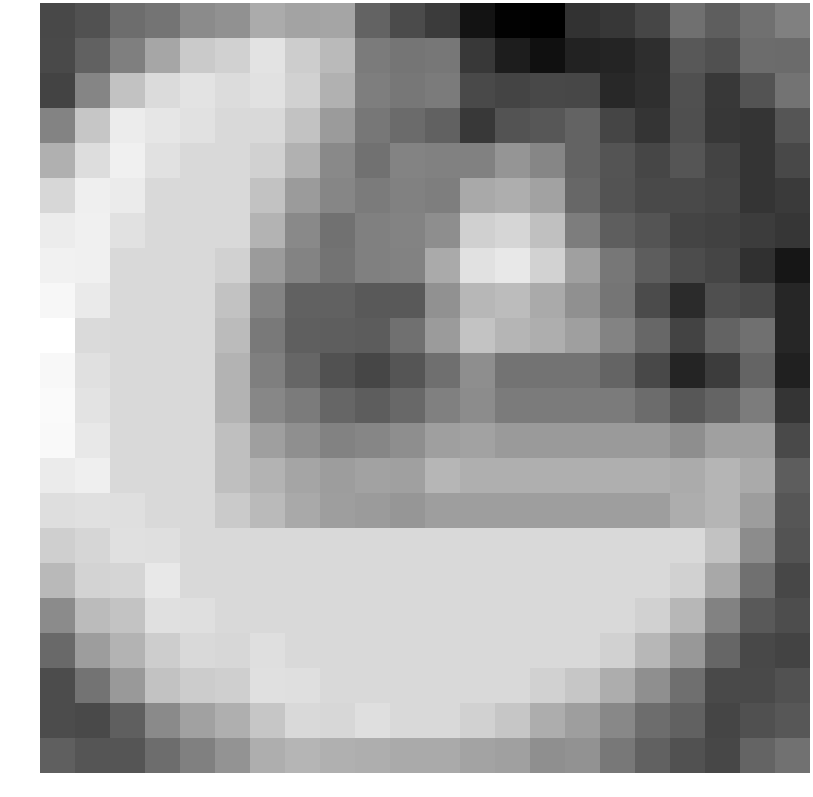

Values plotted in this chart, from the file beside it:
-2.170752, -1.814788, -0.924422, -0.675413, 0.085703, 0.297301, 1.181462, 0.942721, 0.968440, -1.235945, -2.051336, -2.590240, -3.951939, -4.509820, -4.598192, -2.912134, -2.742420, -2.228446, -0.820484, -1.430288, -0.799917, -0.262055
-2.093, -1.318, -0.3104, 1.016, 2.224, 2.438, 3.067, 2.325, 1.67, -0.4447, -0.6339, -0.5888, -2.684, -3.603, -4.046, -3.444, -3.322, -3.033, -1.617, -1.905, -0.9573, -0.979
-2.328, -0.1107, 1.935, 2.773, 3.067, 2.831, 2.992, 2.448, 1.368, -0.3476, -0.5835, -0.4576, -2.131, -2.3, -2.172, -2.183, -3.244, -2.999, -1.905, -2.662, -1.789, -0.702
-0.1518, 2.086, 3.368, 3.158, 2.992, 2.729, 2.729, 1.943, 0.6362, -0.5624, -0.9721, -1.303, -2.668, -1.779, -1.664, -1.253, -2.273, -2.816, -1.94, -2.727, -2.825, -1.718
1.356, 2.867, 3.493, 2.992, 2.729, 2.729, 2.448, 1.368, 0.04116, -0.7311, -0.1646, -0.2434, -0.2514, 0.4457, -0.08022, -1.261, -1.758, -2.232, -1.717, -2.321, -2.843, -2.148
2.649, 3.459, 3.32, 2.729, 2.729, 2.729, 1.943, 0.6362, -0.05632, -0.4361, -0.2264, -0.3445, 1.114, 1.263, 0.8661, -1.107, -1.787, -2.107, -2.11, -2.249, -2.79, -2.618
3.346, 3.493, 2.992, 2.729, 2.729, 2.729, 1.438, 0.03834, -0.7795, -0.2583, -0.1826, 0.1957, 2.42, 2.626, 1.889, -0.3837, -1.409, -1.758, -2.285, -2.364, -2.532, -2.761
3.514, 3.5, 2.729, 2.729, 2.729, 2.448, 0.6188, -0.1479, -0.7065, -0.2853, -0.2243, 1.135, 2.992, 3.23, 2.486, 0.788, -0.5787, -1.466, -2.018, -2.255, -2.975, -3.826
3.722, 3.291, 2.729, 2.729, 2.729, 1.943, -0.155, -1.268, -1.279, -1.545, -1.575, 0.3099, 1.581, 1.746, 1.155, 0.26, -0.6388, -2.057, -3.146, -1.914, -2.094, -3.316
4.015, 2.752, 2.729, 2.729, 2.729, 1.719, -0.5041, -1.394, -1.429, -1.502, -0.8078, 0.6282, 1.973, 1.523, 1.26, 0.7536, -0.1712, -1.104, -2.335, -1.254, -0.8274, -3.288
3.774, 2.942, 2.729, 2.729, 2.729, 1.475, -0.3228, -1.138, -1.822, -2.233, -1.714, -0.855, 0.1999, -0.7259, -0.7259, -0.7259, -1.232, -2.157, -3.334, -2.513, -1.228, -3.497
3.838, 3.064, 2.729, 2.729, 2.729, 1.47, -0.04724, -0.4335, -1.146, -1.464, -1.093, -0.2615, 0.139, -0.4517, -0.4517, -0.4517, -0.4517, -0.9578, -1.644, -1.203, -0.4079, -2.794
3.792, 3.237, 2.729, 2.729, 2.729, 1.83, 0.7705, 0.2434, -0.2207, -0.07175, 0.18, 0.7557, 0.8528, 0.5897, 0.5897, 0.5897, 0.5897, 0.5897, 0.2052, 0.7893, 0.8079, -2.112
3.311, 3.472, 2.729, 2.729, 2.729, 1.834, 1.446, 0.9712, 0.7079, 0.8584, 0.805, 1.557, 1.294, 1.294, 1.294, 1.294, 1.294, 1.294, 1.177, 1.506, 1.125, -1.453
2.898, 2.965, 2.91, 2.729, 2.729, 2.223, 1.687, 1.117, 0.7341, 0.6427, 0.4811, 0.7442, 0.7442, 0.7442, 0.7442, 0.7442, 0.7442, 0.7442, 1.25, 1.505, 0.7143, -1.7
2.392, 2.603, 2.941, 2.91, 2.729, 2.729, 2.729, 2.729, 2.729, 2.729, 2.729, 2.729, 2.729, 2.729, 2.729, 2.729, 2.729, 2.729, 2.729, 1.943, 0.1311, -1.799
1.635, 2.507, 2.597, 3.209, 2.729, 2.729, 2.729, 2.729, 2.729, 2.729, 2.729, 2.729, 2.729, 2.729, 2.729, 2.729, 2.729, 2.729, 2.448, 1.087, -0.8154, -2.183
0.1063, 1.7, 1.972, 2.965, 2.91, 2.729, 2.729, 2.729, 2.729, 2.729, 2.729, 2.729, 2.729, 2.729, 2.729, 2.729, 2.729, 2.448, 1.592, -0.2175, -1.593, -1.977
-1.056, 0.7031, 1.452, 2.303, 2.735, 2.642, 2.91, 2.729, 2.729, 2.729, 2.729, 2.729, 2.729, 2.729, 2.729, 2.729, 2.448, 1.592, 0.5312, -1.16, -2.166, -2.325
-2.021, -0.7274, 0.5757, 1.94, 2.291, 2.367, 2.941, 2.91, 2.729, 2.729, 2.729, 2.729, 2.729, 2.729, 2.448, 2.097, 1.243, 0.2311, -0.8564, -2.092, -2.131, -1.823
-2.022, -2.1, -1.372, 0.07413, 0.8246, 1.311, 2.09, 2.735, 2.642, 2.91, 2.729, 2.729, 2.448, 2.097, 1.243, 0.7362, -0.02014, -0.9008, -1.29, -2.263, -1.906, -1.645
-1.388, -1.733, -1.733, -0.9046, -0.2728, 0.39, 1.272, 1.517, 1.354, 1.273, 1.155, 1.155, 0.9306, 0.7942, 0.2416, 0.3286, -0.529, -1.304, -1.861, -2.204, -1.222, -0.7567
